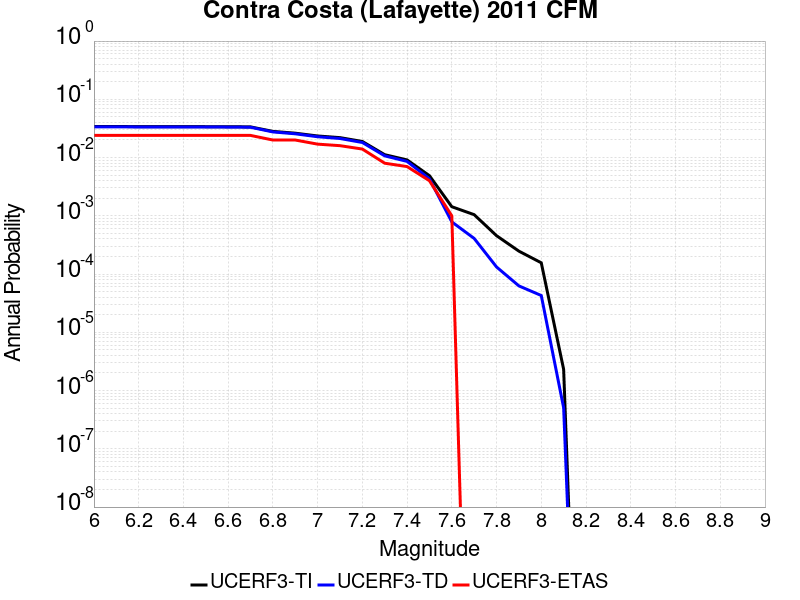

Data behind this chart, as committed beside it:
Magnitude, UCERF3-TI Prob, UCERF3-TD Prob, UCERF3-ETAS Prob
6.0, 0.03413, 0.03367, 0.024
6.1, 0.03413, 0.03367, 0.024
6.2, 0.03398, 0.03352, 0.024
6.3, 0.03398, 0.03352, 0.024
6.4, 0.03398, 0.03352, 0.024
6.5, 0.03388, 0.03342, 0.024
6.6, 0.03385, 0.03338, 0.024
6.7, 0.03364, 0.03316, 0.024
6.8, 0.02815, 0.02755, 0.02
6.9, 0.02622, 0.02558, 0.02
7.0, 0.02347, 0.02277, 0.017
7.1, 0.02199, 0.02125, 0.016
7.2, 0.01889, 0.01815, 0.014
7.3, 0.0112, 0.0107, 0.008
7.4, 0.009107, 0.008591, 0.007
7.5, 0.004886, 0.004315, 0.004
7.6, 0.001432, 7.86667E-4, 0.001
7.7, 0.001046, 4.0886234E-4, 0.0
7.8, 4.559571E-4, 1.3237586E-4, 0.0
7.9, 2.4730802E-4, 6.261609E-5, 0.0
8.0, 1.5608732E-4, 4.2818476E-5, 0.0
8.1, 2.3121406E-6, 5.067829E-7, 0.0
